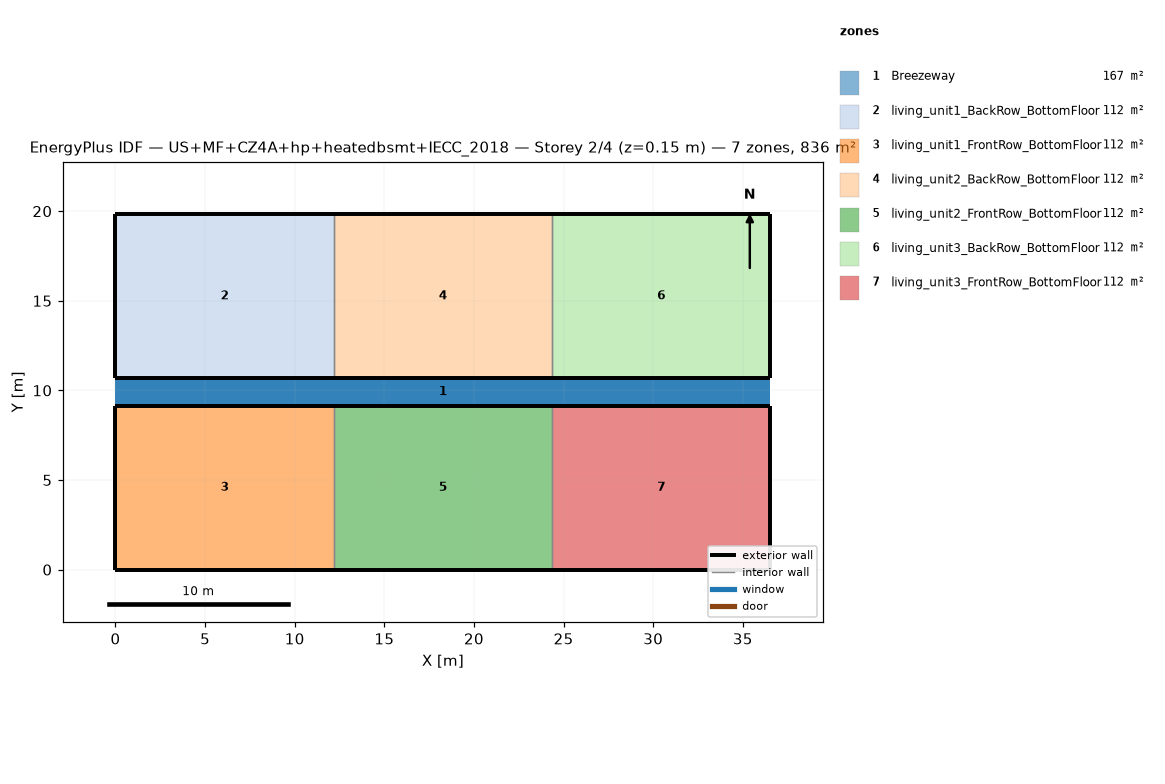
=== STOREY PLAN SPEC (per zone: floor XY polygon, exterior-wall plan segments, windows/doors) ===
zone 1: Breezeway  (167.0 m²)
  floor: (36.54, 9.16) (0.00, 9.16) (0.00, 10.68) (36.54, 10.68)
  floor: (36.54, 9.16) (0.00, 9.16) (0.00, 10.68) (36.54, 10.68)
  floor: (36.54, 9.16) (0.00, 9.16) (0.00, 10.68) (36.54, 10.68)
zone 2: living_unit1_BackRow_BottomFloor  (111.5 m²)
  floor: (12.18, 10.68) (0.00, 10.68) (0.00, 19.84) (12.18, 19.84)
  exterior wall: (0.00, 10.68) – (12.18, 10.68)  [12.2 m]
  exterior wall: (12.18, 19.84) – (0.00, 19.84)  [12.2 m]
  exterior wall: (0.00, 19.84) – (0.00, 10.68)  [9.2 m]
  interior walls: 1
zone 3: living_unit1_FrontRow_BottomFloor  (111.5 m²)
  floor: (12.18, 0.00) (0.00, 0.00) (0.00, 9.16) (12.18, 9.16)
  exterior wall: (0.00, 0.00) – (12.18, 0.00)  [12.2 m]
  exterior wall: (12.18, 9.16) – (0.00, 9.16)  [12.2 m]
  exterior wall: (0.00, 9.16) – (0.00, 0.00)  [9.2 m]
  interior walls: 1
zone 4: living_unit2_BackRow_BottomFloor  (111.5 m²)
  floor: (24.36, 10.68) (12.18, 10.68) (12.18, 19.84) (24.36, 19.84)
  exterior wall: (12.18, 10.68) – (24.36, 10.68)  [12.2 m]
  exterior wall: (24.36, 19.84) – (12.18, 19.84)  [12.2 m]
  interior walls: 2
zone 5: living_unit2_FrontRow_BottomFloor  (111.5 m²)
  floor: (24.36, 0.00) (12.18, 0.00) (12.18, 9.16) (24.36, 9.16)
  exterior wall: (12.18, 0.00) – (24.36, 0.00)  [12.2 m]
  exterior wall: (24.36, 9.16) – (12.18, 9.16)  [12.2 m]
  interior walls: 2
zone 6: living_unit3_BackRow_BottomFloor  (111.5 m²)
  floor: (36.54, 10.68) (24.36, 10.68) (24.36, 19.84) (36.54, 19.84)
  exterior wall: (24.36, 10.68) – (36.54, 10.68)  [12.2 m]
  exterior wall: (36.54, 10.68) – (36.54, 19.84)  [9.2 m]
  exterior wall: (36.54, 19.84) – (24.36, 19.84)  [12.2 m]
  interior walls: 1
zone 7: living_unit3_FrontRow_BottomFloor  (111.5 m²)
  floor: (36.54, 0.00) (24.36, 0.00) (24.36, 9.16) (36.54, 9.16)
  exterior wall: (24.36, 0.00) – (36.54, 0.00)  [12.2 m]
  exterior wall: (36.54, 0.00) – (36.54, 9.16)  [9.2 m]
  exterior wall: (36.54, 9.16) – (24.36, 9.16)  [12.2 m]
  interior walls: 1

=== DERIVED (storey summary) ===
Building: US+MF+CZ4A+hp+heatedbsmt+IECC_2018
Storey: 2 of 4  (floor level z = 0.15 m)
Storey gross floor area: 836.2 m²
Zones on this storey: 7
  - Breezeway: floor 167.0 m²
  - living_unit1_BackRow_BottomFloor: floor 111.5 m²; exterior wall 33.5 m (86.9 m²); WWR 0.0%
  - living_unit1_FrontRow_BottomFloor: floor 111.5 m²; exterior wall 33.5 m (86.9 m²); WWR 0.0%
  - living_unit2_BackRow_BottomFloor: floor 111.5 m²; exterior wall 24.4 m (63.1 m²); WWR 0.0%
  - living_unit2_FrontRow_BottomFloor: floor 111.5 m²; exterior wall 24.4 m (63.1 m²); WWR 0.0%
  - living_unit3_BackRow_BottomFloor: floor 111.5 m²; exterior wall 33.5 m (86.9 m²); WWR 0.0%
  - living_unit3_FrontRow_BottomFloor: floor 111.5 m²; exterior wall 33.5 m (86.9 m²); WWR 0.0%
Zone adjacency (shared interzone walls):
  - living_unit1_BackRow_BottomFloor ↔ living_unit2_BackRow_BottomFloor
  - living_unit1_FrontRow_BottomFloor ↔ living_unit2_FrontRow_BottomFloor
  - living_unit2_BackRow_BottomFloor ↔ living_unit3_BackRow_BottomFloor
  - living_unit2_FrontRow_BottomFloor ↔ living_unit3_FrontRow_BottomFloor